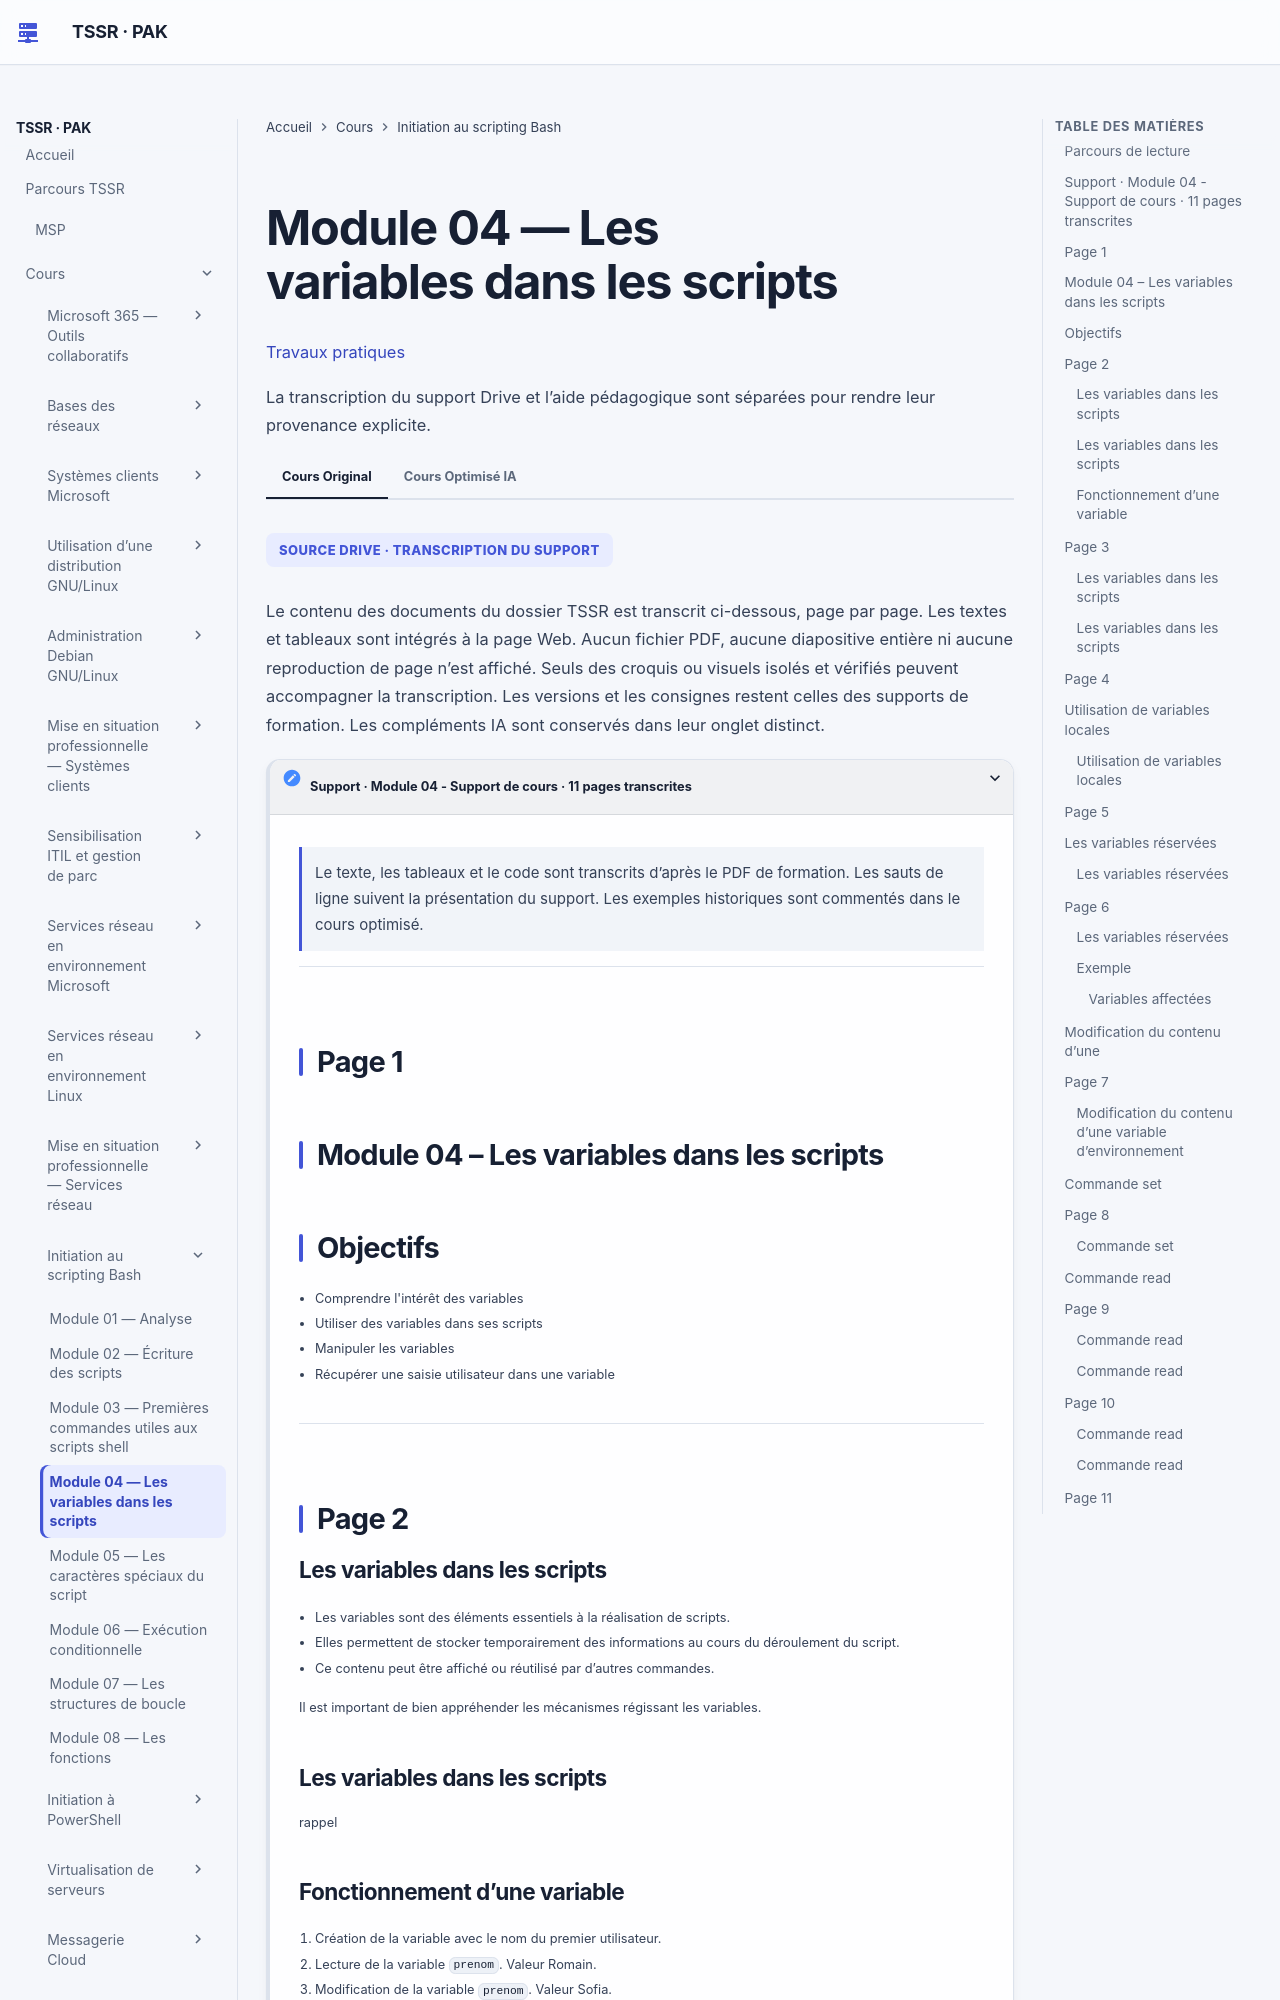

repository: sk34pk25/tssr-cours · page: modules/11-initiation-scripting-bash/module-04-les-variables-dans-les-scripts/index.html · generator: mkdocs

# Module 04 — Les variables dans les scripts

[Travaux pratiques](../../tp/11-initiation-scripting-bash/module-04/index.md)

Les parties ci-dessous reprennent le cours original, dans le même ordre. Les encadrés et les schémas répètent ses formulations.

## Parcours de lecture

1. Support · Module 04 - Support de cours · 11 pages transcrites
2. Module 04 – Les variables dans les scripts
3. Objectifs
4. Utilisation de variables locales
5. Les variables réservées
6. Modification du contenu d’une
7. variable d’environnement
8. Commande set
9. Commande read
10. Variables d’environnement
11. Variables d’environnement

**Visuel externe**

```mermaid
flowchart TD
    N1["Support · Module 04 - Support de cours · 11 pages transcrites"]
    N2["Module 04 – Les variables dans les scripts"]
    N3["Objectifs"]
    N4["Utilisation de variables locales"]
    N5["Les variables réservées"]
    N6["Modification du contenu d’une"]
    N7["variable d’environnement"]
    N8["Commande set"]
    N9["Commande read"]
    N11["Variables d’environnement"]
    N1 --> N2
    N2 --> N3
    N3 --> N4
    N4 --> N5
    N5 --> N6
    N6 --> N7
    N7 --> N8
    N8 --> N9
    N9 --> N11
```

SOURCE DRIVE · TRANSCRIPTION DU SUPPORT

Le contenu des documents du dossier TSSR est transcrit ci-dessous, page par page. Les textes et tableaux sont intégrés à la page Web. Aucun fichier PDF, aucune diapositive entière ni aucune reproduction de page n’est affiché. Seuls des croquis ou visuels isolés et vérifiés peuvent accompagner la transcription. Les versions et les consignes restent celles des supports de formation. Les compléments IA sont conservés dans leur onglet distinct.

## Support · Module 04 - Support de cours · 11 pages transcrites

!!! note "À retenir"
    Le texte, les tableaux et le code sont transcrits d’après le PDF de formation.

Le texte, les tableaux et le code sont transcrits d’après le PDF de formation. Les sauts de ligne suivent la présentation du support. Les exemples historiques sont commentés dans le cours optimisé.

## Page 1

## Module 04 – Les variables dans les scripts
